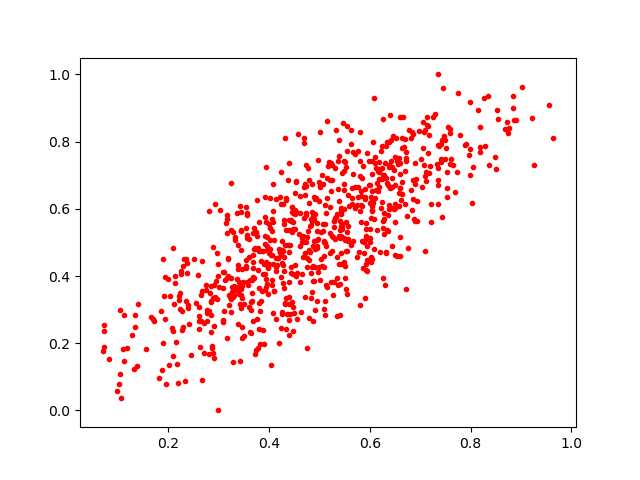

Data behind this chart, as committed beside it:
0.68390685, 0.59700006
0.4538, 0.3989
0.4194, 0.2
0.6403, 0.8783
0.8029, 0.616
0.818, 0.844
0.7487, 0.8044
0.4736, 0.7302
0.5826, 0.5603
0.6974, 0.8318
0.9214, 0.8697
0.6076, 0.5691
0.6457, 0.8162
0.2171, 0.1391
0.4387, 0.3831
0.5156, 0.3685
0.4738, 0.5
0.6605, 0.8718
0.4795, 0.2757
0.6235, 0.7219
0.3792, 0.1871
0.8143, 0.8948
0.3562, 0.5132
0.2718, 0.2612
0.5357, 0.2797
0.5291, 0.5629
0.4376, 0.4922
0.5102, 0.2841
0.4103, 0.356
0.29, 0.2519
0.1662, 0.2787
0.4288, 0.3777
0.5576, 0.5487
0.4836, 0.57
0.08169, 0.1534
0.1913, 0.3419
0.5447, 0.4345
0.4484, 0.4074
0.5271, 0.3422
0.344, 0.5376
0.2195, 0.08195
0.8909, 0.8648
0.3174, 0.5804
0.6042, 0.5958
0.3842, 0.4449
0.3718, 0.1692
0.6272, 0.5239
0.2224, 0.3292
0.311, 0.296
0.2755, 0.357
0.4341, 0.243
0.5904, 0.5076
0.3422, 0.6075
0.3438, 0.3422
0.4401, 0.5681
0.4965, 0.4132
0.4843, 0.4087
0.465, 0.5026
0.4802, 0.6865
0.4323, 0.4933
0.5444, 0.7059
... 749 more rows
